Run: headless pygame with SDL's dummy video driver; simulated clock (each Clock.tick advances the game by its frame time, no real sleeping); random seed 0; keys injected as events and as key.get_pressed() state; no mouse input.
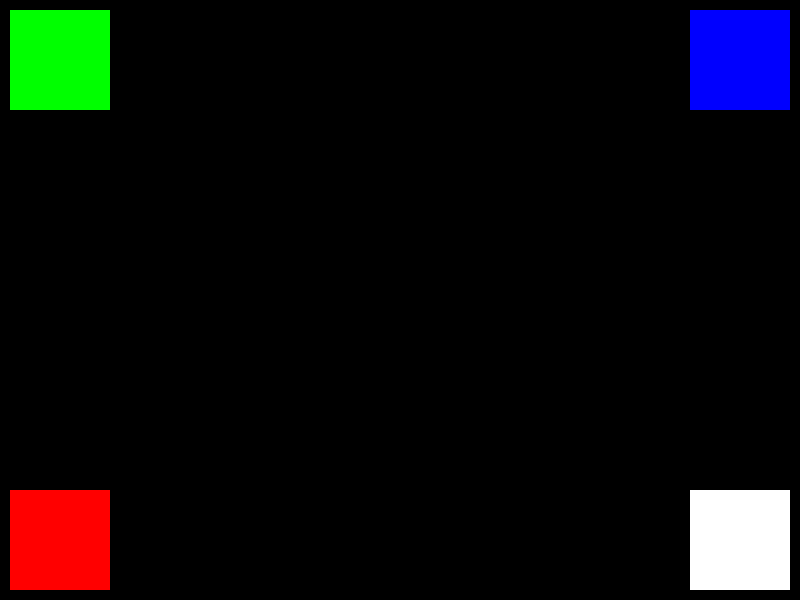
Frame 1 of 4 · flips 1–60 · no input
Frame 2 of 4 · flips 61–180 · tapped SPACE, RETURN · held RIGHT (→), D · screen unchanged from frame 1, image omitted
Frame 3 of 4 · flips 181–300 · held DOWN (↓), S · screen unchanged from frame 2, image omitted
Frame 4 of 4 · flips 301–420 · held LEFT (←), A, UP (↑), W · screen unchanged from frame 3, image omitted

The pygame program that drew these frames:

import pygame

pygame.init()

#Creación de constantes
ANCHO = 800
ALTO = 600

BLANCO = (255,255,255)
NEGRO = (0,0,0)
ROJO = (255,0,0)
VERDE=(0,255,0)
AZUL=(0,0,255)

ventana=pygame.display.set_mode((ANCHO,ALTO))

# Como la ventana va a desaparecer de inmmediato
#Se crea un bucle infinito, una vez ya está definida la ventana

#Bucle principal
jugando = True

while jugando:
    
    #Para todos los evento que esta función va a recoger en la 
    #ventana 
    for event in pygame.event.get() :
        if event.type == pygame.QUIT: #Se refiere a la cruz
            jugando= False
        
        if event.type == pygame.KEYDOWN:
            if event.key == pygame.K_q:
                jugando = False
    
    #Dibujos
    ventana.fill((NEGRO))
    pygame.draw.rect(ventana, VERDE, (10,10,100,100))
    pygame.draw.rect(ventana, AZUL, (690,10,100,100))
    pygame.draw.rect(ventana, ROJO, (10,490,100,100))
    pygame.draw.rect(ventana, BLANCO, (690,490,100,100))
    #Actualizar
    pygame.display.update()
    #pygame se llama cada vez que se use un modulo o una función

pygame.quit()
